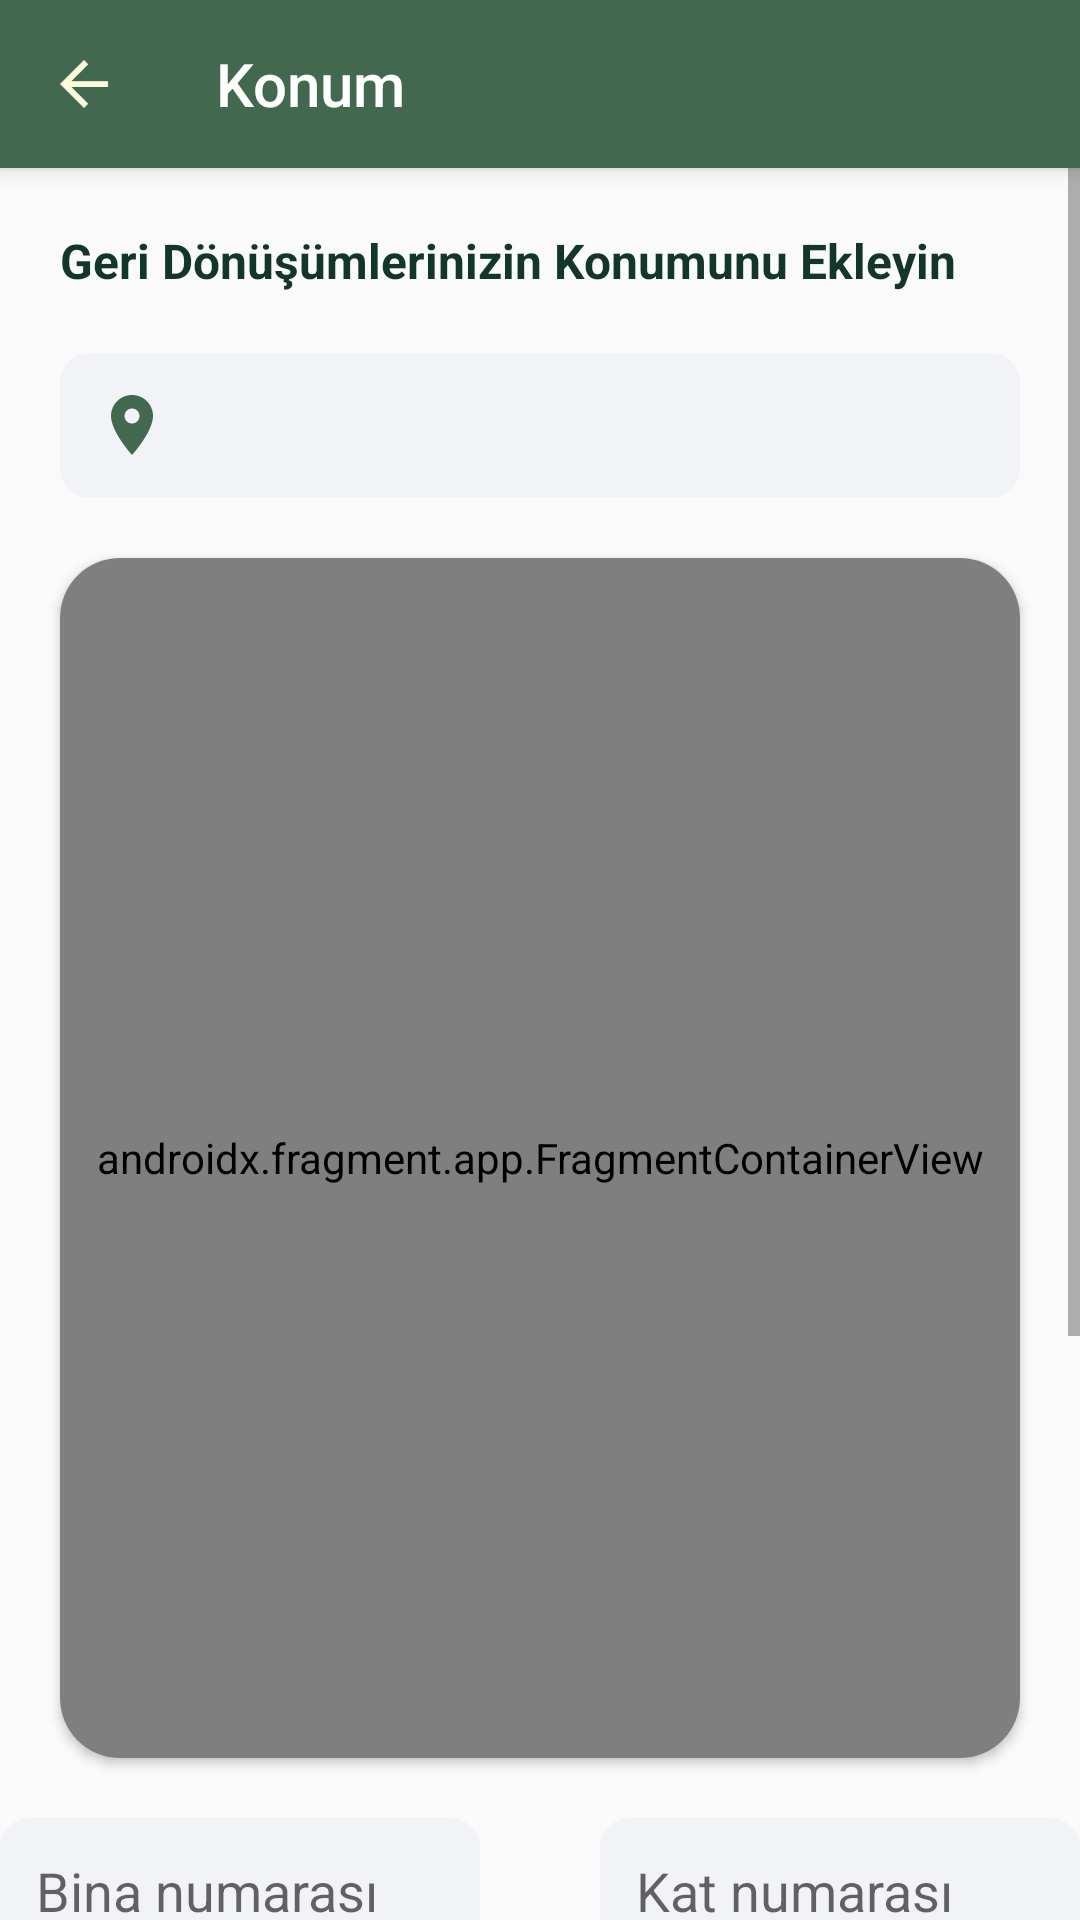

Android layout source for this screen:
<!-- AndroidManifest.xml: application theme Theme.Greenify -->
<!-- res/layout/activity_recycle_continue.xml -->
<?xml version="1.0" encoding="utf-8"?>
<LinearLayout xmlns:android="http://schemas.android.com/apk/res/android"
    xmlns:app="http://schemas.android.com/apk/res-auto"
    xmlns:tools="http://schemas.android.com/tools"
    android:layout_width="match_parent"
    android:layout_height="match_parent"
    android:orientation="vertical"
    tools:context=".RecycleContinueActivity">

    <androidx.appcompat.widget.Toolbar
        android:id="@+id/toolbar"
        android:layout_width="match_parent"
        android:layout_height="?attr/actionBarSize"
        android:background="#436850"
        android:elevation="4dp"
        app:title="Konum"
        app:titleTextColor="@color/white"
        app:navigationIcon="@drawable/baseline_arrow_back_24"/>

    <ScrollView
        android:layout_width="match_parent"
        android:layout_height="match_parent">


        <LinearLayout
            android:layout_width="match_parent"
            android:layout_height="match_parent"
            android:orientation="vertical">

            <TextView
                android:layout_width="wrap_content"
                android:layout_height="wrap_content"
                android:layout_margin="20dp"
                android:textSize="16sp"
                android:textStyle="bold"
                android:textColor="@color/text"
                android:text="Geri Dönüşümlerinizin Konumunu Ekleyin"/>

            <EditText
                android:id="@+id/currentLocation"
                android:layout_width="match_parent"
                android:layout_height="wrap_content"
                android:background="@drawable/custom_edittext"
                android:layout_marginHorizontal="20dp"
                android:padding="12dp"
                android:drawableLeft="@drawable/baseline_location_on_24"/>

            <EditText
                android:visibility="gone"
                android:id="@+id/district"
                android:layout_width="match_parent"
                android:layout_height="wrap_content"
                android:background="@drawable/custom_edittext"
                android:layout_marginHorizontal="20dp"
                android:padding="12dp"
                android:drawableLeft="@drawable/baseline_location_on_24"/>

            <androidx.cardview.widget.CardView
                android:layout_width="match_parent"
                android:layout_height="wrap_content"
                android:layout_margin="20dp"
                app:cardCornerRadius="20dp">

                <androidx.fragment.app.FragmentContainerView
                    android:id="@+id/map"
                    android:name="com.google.android.gms.maps.SupportMapFragment"
                    android:layout_width="match_parent"
                    android:layout_height="400dp"/>

            </androidx.cardview.widget.CardView>

            <LinearLayout
                android:layout_width="match_parent"
                android:layout_height="wrap_content"
                android:orientation="horizontal"
                android:gravity="center">

                <EditText
                    android:id="@+id/apartmentNumber"
                    android:layout_width="160dp"
                    android:layout_height="wrap_content"
                    android:background="@drawable/custom_edittext"
                    android:layout_marginHorizontal="20dp"
                    android:padding="12dp"
                    android:inputType="number"
                    android:hint="Bina numarası"/>

                <EditText
                    android:id="@+id/floorNumber"
                    android:layout_width="160dp"
                    android:layout_height="wrap_content"
                    android:background="@drawable/custom_edittext"
                    android:layout_marginHorizontal="20dp"
                    android:padding="12dp"
                    android:inputType="number"
                    android:hint="Kat numarası"/>

            </LinearLayout>
            <LinearLayout
                android:visibility="gone"
                android:layout_width="match_parent"
                android:layout_height="wrap_content"
                android:orientation="horizontal"
                android:gravity="center">

                <EditText
                    android:id="@+id/latitude"
                    android:layout_width="160dp"
                    android:layout_height="wrap_content"
                    android:background="@drawable/custom_edittext"
                    android:layout_marginHorizontal="20dp"
                    android:padding="12dp"
                    android:inputType="number"
                    android:hint="Bina numarası"/>

                <EditText
                    android:id="@+id/longitude"
                    android:layout_width="160dp"
                    android:layout_height="wrap_content"
                    android:background="@drawable/custom_edittext"
                    android:layout_marginHorizontal="20dp"
                    android:padding="12dp"
                    android:inputType="number"
                    android:hint="Kat numarası"/>

            </LinearLayout>

            <EditText
                android:id="@+id/note"
                android:layout_width="match_parent"
                android:layout_height="120dp"
                android:background="@drawable/custom_edittext"
                android:layout_margin="20dp"
                android:gravity="start"
                android:padding="12dp"
                android:hint="Notunuz var mı?"/>

            <Button
                android:id="@+id/continueButton"
                android:layout_width="match_parent"
                android:layout_height="wrap_content"
                android:layout_marginHorizontal="20dp"
                android:layout_marginTop="30dp"
                android:layout_marginBottom="40dp"
                android:textColor="@color/white"
                android:background="@drawable/custom_button_app"
                android:text="Devam et"/>


        </LinearLayout>

    </ScrollView>



</LinearLayout>
<!-- resources referenced by this layout -->
<resources>
  <color name="text">#12372A</color>
  <color name="white">#FFFFFFFF</color>
  <!-- drawable baseline_arrow_back_24 (drawable) -->
  <vector android:autoMirrored="true" android:height="24dp"
      android:tint="#FBFADA" android:viewportHeight="24"
      android:viewportWidth="24" android:width="24dp" xmlns:android="http://schemas.android.com/apk/res/android">
      <path android:fillColor="@android:color/white" android:pathData="M20,11H7.83l5.59,-5.59L12,4l-8,8 8,8 1.41,-1.41L7.83,13H20v-2z"/>
  </vector>
  <!-- drawable baseline_location_on_24 (drawable) -->
  <vector android:height="24dp" android:tint="#436850"
      android:viewportHeight="24" android:viewportWidth="24"
      android:width="24dp" xmlns:android="http://schemas.android.com/apk/res/android">
      <path android:fillColor="@android:color/white" android:pathData="M12,2C8.13,2 5,5.13 5,9c0,5.25 7,13 7,13s7,-7.75 7,-13c0,-3.87 -3.13,-7 -7,-7zM12,11.5c-1.38,0 -2.5,-1.12 -2.5,-2.5s1.12,-2.5 2.5,-2.5 2.5,1.12 2.5,2.5 -1.12,2.5 -2.5,2.5z"/>
  </vector>
  <!-- drawable custom_button_app (drawable) -->
  <?xml version="1.0" encoding="utf-8"?>
  <shape xmlns:android="http://schemas.android.com/apk/res/android">
  
      <gradient android:startColor="#739072"
          android:endColor="#86A789"
          android:type="linear"/>
  
      <corners android:radius="12dp"/>
  
  
  </shape>
  <!-- drawable custom_edittext (drawable) -->
  <?xml version="1.0" encoding="utf-8"?>
  <selector xmlns:android="http://schemas.android.com/apk/res/android">
      <item android:state_enabled="true" android:state_focused="true">
          <shape android:shape="rectangle">
              <solid android:color="#F2F3F7"/>
              <corners android:radius="10dp"/>
          </shape>
      </item>
  
      <item android:state_enabled="true">
          <shape android:shape="rectangle">
              <solid android:color="#F2F3F7"/>
              <corners android:radius="10dp"/>
          </shape>
      </item>
  </selector>
  <style name="Theme.Greenify" parent="Base.Theme.Greenify" />
  <style name="Base.Theme.Greenify" parent="Theme.AppCompat.Light.NoActionBar">
          <item name="android:windowIsTranslucent">true</item>
          
          
      </style>
</resources>
